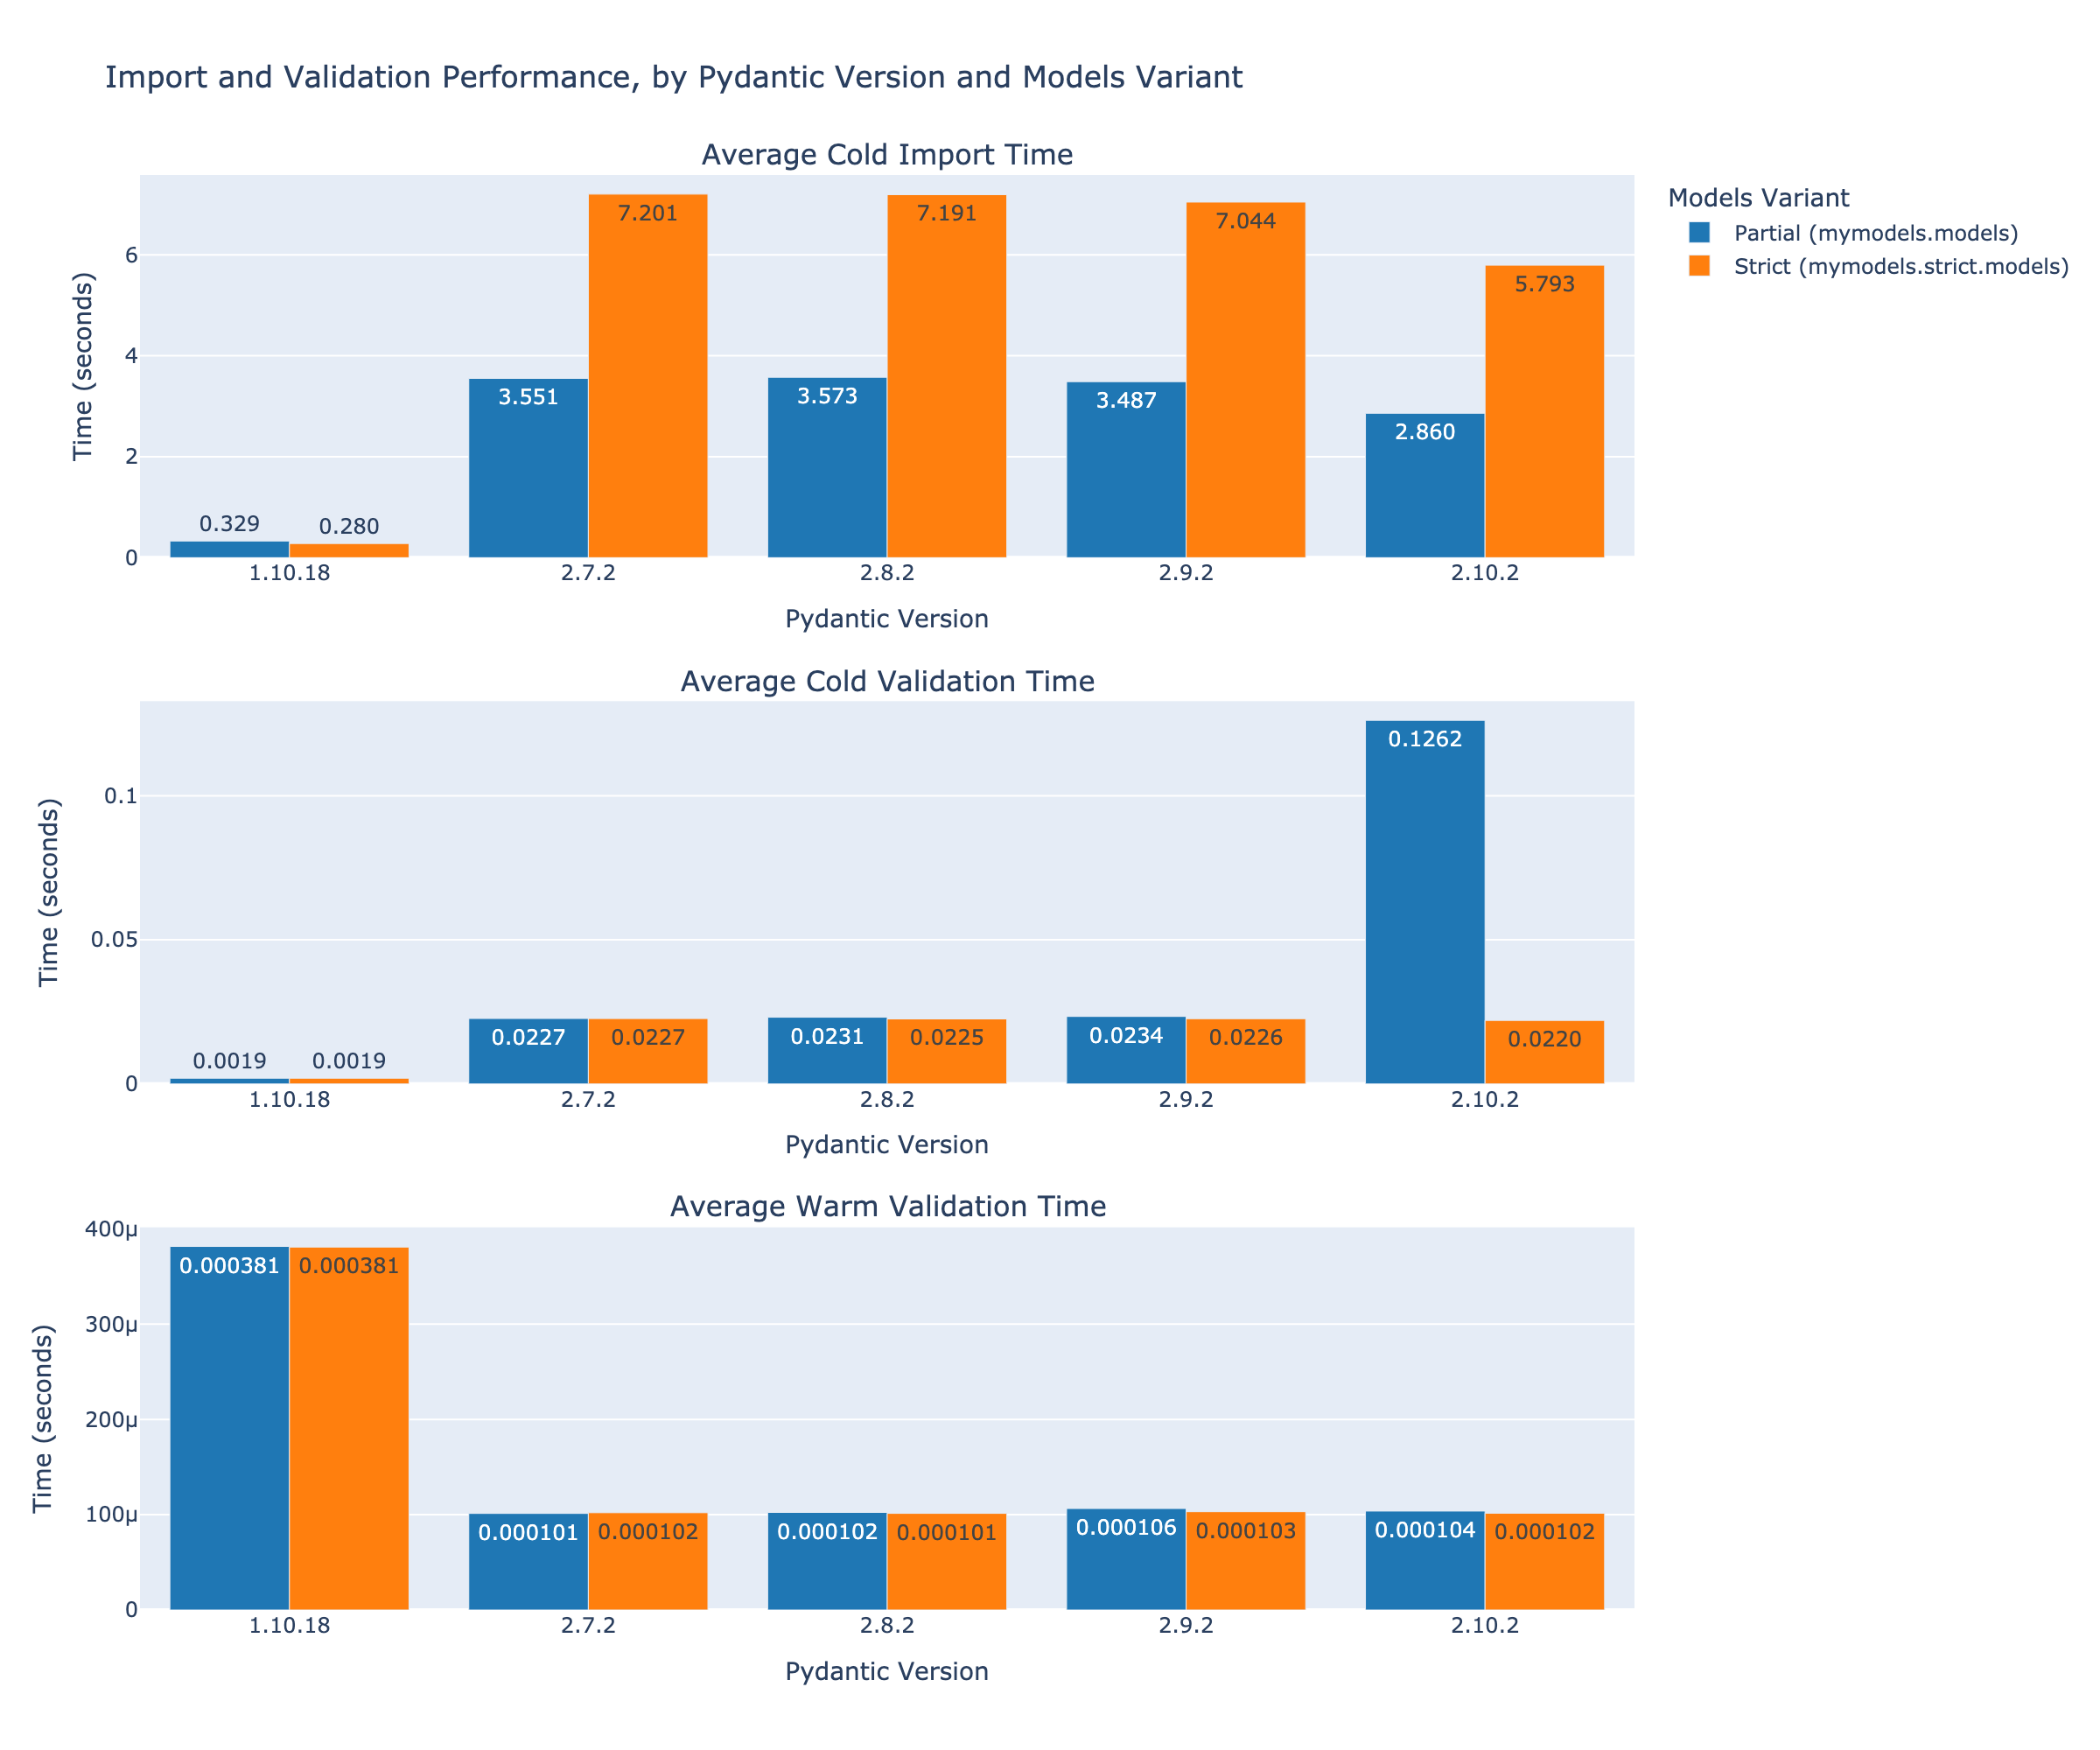

The data file committed next to this chart (first rows):
system, machine, arch, python_impl, python_version, pydantic_version, strict_models, import_time_s, validate_time_s, validate_again_time_s
Darwin, arm64, 64bit, CPython, 3.10.15, 1.10.18, false, 3.686, 0.002029, 0.000371
Darwin, arm64, 64bit, CPython, 3.10.15, 1.10.18, false, 0.1558, 0.001995, 0.0004139
Darwin, arm64, 64bit, CPython, 3.10.15, 1.10.18, false, 0.1578, 0.001987, 0.0003788
Darwin, arm64, 64bit, CPython, 3.10.15, 1.10.18, false, 0.1533, 0.001966, 0.0003841
Darwin, arm64, 64bit, CPython, 3.10.15, 1.10.18, false, 0.1503, 0.001894, 0.000375
Darwin, arm64, 64bit, CPython, 3.10.15, 1.10.18, false, 0.1512, 0.001885, 0.0003748
Darwin, arm64, 64bit, CPython, 3.10.15, 1.10.18, false, 0.1507, 0.00192, 0.0003781
Darwin, arm64, 64bit, CPython, 3.10.15, 1.10.18, false, 0.1535, 0.001953, 0.0003841
Darwin, arm64, 64bit, CPython, 3.10.15, 1.10.18, false, 0.1536, 0.001887, 0.0003722
Darwin, arm64, 64bit, CPython, 3.10.15, 1.10.18, false, 0.1515, 0.001875, 0.000401
Darwin, arm64, 64bit, CPython, 3.10.15, 1.10.18, false, 0.1526, 0.001938, 0.000375
Darwin, arm64, 64bit, CPython, 3.10.15, 1.10.18, false, 0.1541, 0.001955, 0.0003772
Darwin, arm64, 64bit, CPython, 3.10.15, 1.10.18, false, 0.1507, 0.001899, 0.0003822
Darwin, arm64, 64bit, CPython, 3.10.15, 1.10.18, false, 0.15, 0.001935, 0.0003741
Darwin, arm64, 64bit, CPython, 3.10.15, 1.10.18, false, 0.1511, 0.001912, 0.0003781
Darwin, arm64, 64bit, CPython, 3.10.15, 1.10.18, false, 0.1501, 0.001902, 0.000375
Darwin, arm64, 64bit, CPython, 3.10.15, 1.10.18, false, 0.1566, 0.002097, 0.000397
Darwin, arm64, 64bit, CPython, 3.10.15, 1.10.18, false, 0.1525, 0.001871, 0.0003741
Darwin, arm64, 64bit, CPython, 3.10.15, 1.10.18, false, 0.1539, 0.002059, 0.0003879
Darwin, arm64, 64bit, CPython, 3.10.15, 1.10.18, false, 0.1522, 0.001934, 0.000376
Darwin, arm64, 64bit, CPython, 3.10.15, 1.10.18, true, 0.2836, 0.001968, 0.0003772
Darwin, arm64, 64bit, CPython, 3.10.15, 1.10.18, true, 0.2789, 0.0019, 0.0003731
Darwin, arm64, 64bit, CPython, 3.10.15, 1.10.18, true, 0.2789, 0.001858, 0.0003688
Darwin, arm64, 64bit, CPython, 3.10.15, 1.10.18, true, 0.2794, 0.001856, 0.0003769
Darwin, arm64, 64bit, CPython, 3.10.15, 1.10.18, true, 0.2794, 0.001861, 0.0003698
Darwin, arm64, 64bit, CPython, 3.10.15, 1.10.18, true, 0.2831, 0.001894, 0.0003731
Darwin, arm64, 64bit, CPython, 3.10.15, 1.10.18, true, 0.2757, 0.001878, 0.0003839
Darwin, arm64, 64bit, CPython, 3.10.15, 1.10.18, true, 0.2793, 0.001882, 0.0003688
Darwin, arm64, 64bit, CPython, 3.10.15, 1.10.18, true, 0.2827, 0.001978, 0.0003891
Darwin, arm64, 64bit, CPython, 3.10.15, 1.10.18, true, 0.2814, 0.002007, 0.0003841
Darwin, arm64, 64bit, CPython, 3.10.15, 1.10.18, true, 0.2804, 0.002464, 0.0004351
Darwin, arm64, 64bit, CPython, 3.10.15, 1.10.18, true, 0.2886, 0.001931, 0.0003779
Darwin, arm64, 64bit, CPython, 3.10.15, 1.10.18, true, 0.279, 0.001923, 0.0003788
Darwin, arm64, 64bit, CPython, 3.10.15, 1.10.18, true, 0.2785, 0.001897, 0.000366
Darwin, arm64, 64bit, CPython, 3.10.15, 1.10.18, true, 0.2796, 0.002221, 0.0004508
Darwin, arm64, 64bit, CPython, 3.10.15, 1.10.18, true, 0.2782, 0.0019, 0.0003762
Darwin, arm64, 64bit, CPython, 3.10.15, 1.10.18, true, 0.2818, 0.001891, 0.0003719
Darwin, arm64, 64bit, CPython, 3.10.15, 1.10.18, true, 0.2772, 0.001861, 0.000366
Darwin, arm64, 64bit, CPython, 3.10.15, 1.10.18, true, 0.2782, 0.00188, 0.0003653
Darwin, arm64, 64bit, CPython, 3.10.15, 1.10.18, true, 0.286, 0.001901, 0.0003638
Darwin, arm64, 64bit, CPython, 3.10.15, 2.7.2, false, 3.955, 0.02246, 0.0000999
Darwin, arm64, 64bit, CPython, 3.10.15, 2.7.2, false, 3.51, 0.02367, 0.0001001
Darwin, arm64, 64bit, CPython, 3.10.15, 2.7.2, false, 3.531, 0.02234, 0.00009704
Darwin, arm64, 64bit, CPython, 3.10.15, 2.7.2, false, 3.508, 0.02242, 0.000104
Darwin, arm64, 64bit, CPython, 3.10.15, 2.7.2, false, 3.502, 0.02243, 0.00009799
Darwin, arm64, 64bit, CPython, 3.10.15, 2.7.2, false, 3.498, 0.02244, 0.0001042
Darwin, arm64, 64bit, CPython, 3.10.15, 2.7.2, false, 3.527, 0.02249, 0.0001001
Darwin, arm64, 64bit, CPython, 3.10.15, 2.7.2, false, 3.505, 0.02249, 0.0001001
Darwin, arm64, 64bit, CPython, 3.10.15, 2.7.2, false, 3.528, 0.0224, 0.00009799
Darwin, arm64, 64bit, CPython, 3.10.15, 2.7.2, false, 3.527, 0.02244, 0.00009799
Darwin, arm64, 64bit, CPython, 3.10.15, 2.7.2, false, 3.503, 0.0225, 0.0001049
Darwin, arm64, 64bit, CPython, 3.10.15, 2.7.2, false, 3.533, 0.02366, 0.000102
Darwin, arm64, 64bit, CPython, 3.10.15, 2.7.2, false, 3.518, 0.02249, 0.0001001
Darwin, arm64, 64bit, CPython, 3.10.15, 2.7.2, false, 3.526, 0.02243, 0.0001001
Darwin, arm64, 64bit, CPython, 3.10.15, 2.7.2, false, 3.667, 0.02409, 0.0001111
Darwin, arm64, 64bit, CPython, 3.10.15, 2.7.2, false, 3.585, 0.0227, 0.00009918
Darwin, arm64, 64bit, CPython, 3.10.15, 2.7.2, false, 3.522, 0.02254, 0.0001018
Darwin, arm64, 64bit, CPython, 3.10.15, 2.7.2, false, 3.517, 0.02241, 0.00009871
Darwin, arm64, 64bit, CPython, 3.10.15, 2.7.2, false, 3.523, 0.02259, 0.00009799
Darwin, arm64, 64bit, CPython, 3.10.15, 2.7.2, false, 3.534, 0.02269, 0.0001109
... 140 more rows
